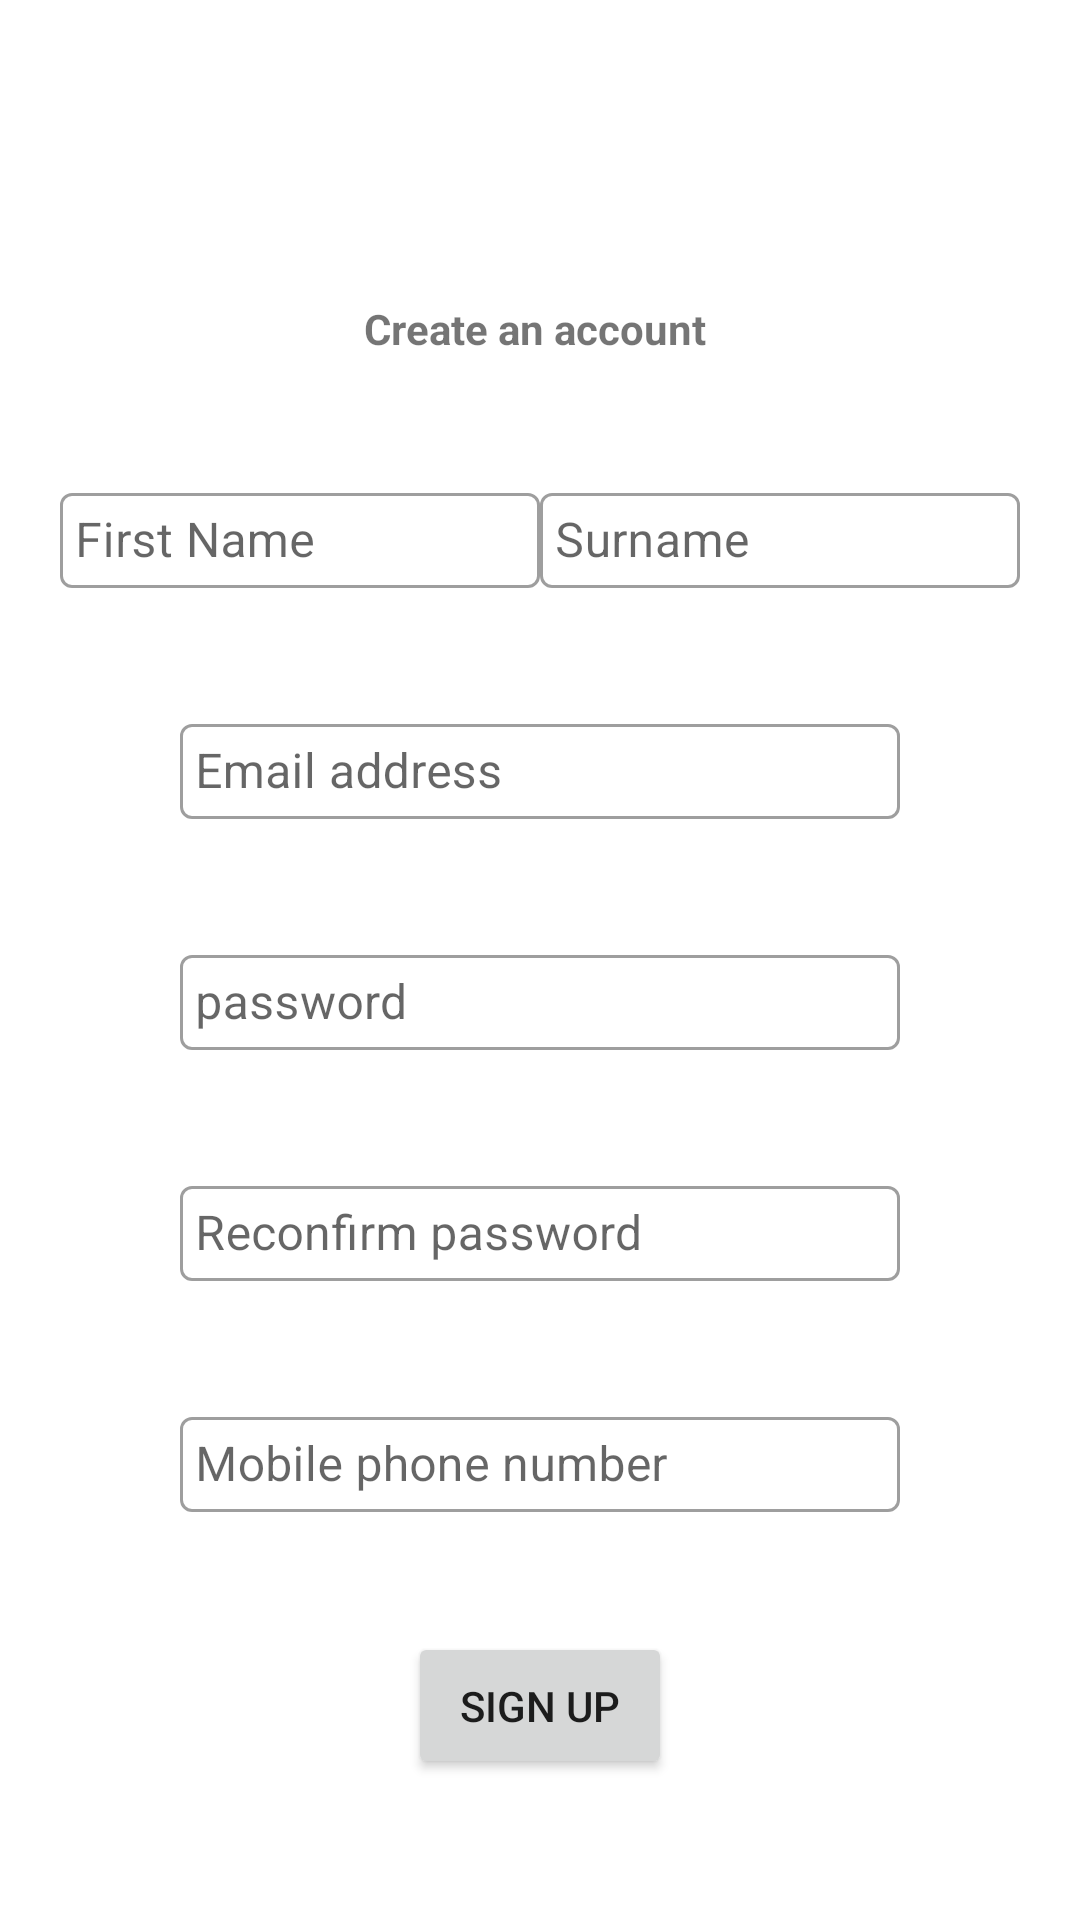

Here is an Android app screen rendered from its layout file. Give the layout XML and the strings, colors and styles it references.
<!-- AndroidManifest.xml: application theme AppTheme -->
<!-- res/layout/activity_sign_up.xml -->
<?xml version="1.0" encoding="utf-8"?>
<LinearLayout
    xmlns:android="http://schemas.android.com/apk/res/android"
    xmlns:app="http://schemas.android.com/apk/res-auto"
    xmlns:tools="http://schemas.android.com/tools"
    android:layout_width="match_parent"
    android:layout_height="match_parent"
    android:orientation="vertical">

    <androidx.appcompat.widget.Toolbar
        android:id="@+id/sign_up_toolbar"
        android:layout_width="match_parent"
        android:layout_height="wrap_content"
        android:background="@color/colorPrimary"
        app:layout_constraintEnd_toEndOf="parent"
        app:layout_constraintStart_toStartOf="parent"
        app:layout_constraintTop_toTopOf="parent"
        tools:ignore="MissingConstraints" />

<androidx.constraintlayout.widget.ConstraintLayout
    android:layout_width="match_parent"
    android:layout_height="wrap_content"
    tools:context=".UI.main.SignUp"
    android:padding="20dp"
    >


    <TextView
        android:id="@+id/create_ac"
        android:layout_width="wrap_content"
        android:layout_height="wrap_content"
        android:layout_marginTop="24dp"
        android:text="Create an account "
        android:textStyle="bold"
        app:layout_constraintEnd_toEndOf="parent"
        app:layout_constraintStart_toStartOf="parent"
        app:layout_constraintTop_toTopOf="parent"
        tools:ignore="MissingConstraints" />

    <com.google.android.material.textfield.TextInputLayout
        android:id="@+id/edt_fn"
        style="@style/Widget.MaterialComponents.TextInputLayout.OutlinedBox"
        android:layout_width="0dp"
        android:layout_height="wrap_content"
        android:layout_marginTop="40dp"
        android:hint="First Name"
        app:layout_constraintEnd_toEndOf="parent"
        app:layout_constraintHorizontal_bias="0.0"
        app:layout_constraintStart_toStartOf="parent"
        app:layout_constraintTop_toBottomOf="@+id/create_ac"
        app:layout_constraintWidth_percent=".5"
        tools:ignore="MissingConstraints">


        <com.google.android.material.textfield.TextInputEditText
            android:id="@+id/fname"
            android:layout_width="match_parent"
            android:layout_height="wrap_content"
            android:inputType="textPersonName"
            android:padding="5dp" />

    </com.google.android.material.textfield.TextInputLayout>

    <com.google.android.material.textfield.TextInputLayout
        android:id="@+id/edt_sn"
        style="@style/Widget.MaterialComponents.TextInputLayout.OutlinedBox"
        android:layout_width="0dp"
        android:layout_height="wrap_content"
        android:layout_marginTop="40dp"
        android:hint="Surname"
        app:layout_constraintEnd_toEndOf="parent"
        app:layout_constraintHorizontal_bias="0.0"
        app:layout_constraintStart_toEndOf="@+id/edt_fn"
        app:layout_constraintTop_toBottomOf="@+id/create_ac"
        app:layout_constraintWidth_percent=".5"
        tools:ignore="MissingConstraints">

        <com.google.android.material.textfield.TextInputEditText
            android:id="@+id/lname"
            android:layout_width="match_parent"
            android:layout_height="wrap_content"
            android:inputType="textPersonName"
            android:padding="5dp" />
    </com.google.android.material.textfield.TextInputLayout>

    <com.google.android.material.textfield.TextInputLayout
        android:id="@+id/edt_email"
        style="@style/Widget.MaterialComponents.TextInputLayout.OutlinedBox"
        android:layout_width="0dp"
        android:layout_height="wrap_content"
        android:layout_marginStart="40dp"
        android:layout_marginTop="40dp"
        android:layout_marginEnd="40dp"
        android:hint="Email address"
        app:layout_constraintEnd_toEndOf="parent"
        app:layout_constraintHorizontal_bias="0.0"
        app:layout_constraintStart_toStartOf="parent"
        app:layout_constraintTop_toBottomOf="@+id/edt_fn"
        tools:ignore="MissingConstraints">


        <com.google.android.material.textfield.TextInputEditText
            android:id="@+id/email_signUp"
            android:layout_width="match_parent"
            android:layout_height="wrap_content"
            android:inputType="textEmailAddress"
            android:padding="5dp" />

    </com.google.android.material.textfield.TextInputLayout>
    <com.google.android.material.textfield.TextInputLayout
        android:id="@+id/edt_password"
        style="@style/Widget.MaterialComponents.TextInputLayout.OutlinedBox"
        android:layout_width="0dp"
        android:layout_height="wrap_content"
        android:layout_marginStart="40dp"
        android:layout_marginTop="40dp"
        android:layout_marginEnd="40dp"
        android:hint="password"
        app:layout_constraintEnd_toEndOf="parent"
        app:layout_constraintHorizontal_bias="0.0"
        app:layout_constraintStart_toStartOf="parent"
        app:layout_constraintTop_toBottomOf="@+id/edt_email"
        tools:ignore="MissingConstraints">


        <com.google.android.material.textfield.TextInputEditText
            android:id="@+id/pass_signUp"
            android:layout_width="match_parent"
            android:layout_height="wrap_content"
            android:inputType="textPassword"
            android:padding="5dp" />

    </com.google.android.material.textfield.TextInputLayout>
    <com.google.android.material.textfield.TextInputLayout
        android:id="@+id/edt_rec_password"
        style="@style/Widget.MaterialComponents.TextInputLayout.OutlinedBox"
        android:layout_width="0dp"
        android:layout_height="wrap_content"
        android:layout_marginStart="40dp"
        android:layout_marginTop="40dp"
        android:layout_marginEnd="40dp"
        android:hint="Reconfirm password"
        app:layout_constraintEnd_toEndOf="parent"
        app:layout_constraintHorizontal_bias="0.0"
        app:layout_constraintStart_toStartOf="parent"
        app:layout_constraintTop_toBottomOf="@+id/edt_password"
        tools:ignore="MissingConstraints">


        <com.google.android.material.textfield.TextInputEditText
            android:id="@+id/repass_signUp"
            android:layout_width="match_parent"
            android:layout_height="wrap_content"
            android:inputType="textPassword"
            android:padding="5dp" />

    </com.google.android.material.textfield.TextInputLayout>



    <com.google.android.material.textfield.TextInputLayout
        android:id="@+id/edt_phone"
        style="@style/Widget.MaterialComponents.TextInputLayout.OutlinedBox"
        android:layout_width="0dp"
        android:layout_height="wrap_content"
        android:layout_marginTop="40dp"
        android:hint="Mobile phone number"
        app:layout_constraintBottom_toBottomOf="parent"
        app:layout_constraintEnd_toEndOf="parent"
        app:layout_constraintStart_toStartOf="parent"
        app:layout_constraintTop_toBottomOf="@+id/edt_rec_password"
        app:layout_constraintWidth_percent=".75"
        tools:ignore="MissingConstraints">

        <com.google.android.material.textfield.TextInputEditText
            android:id="@+id/mobile_signUp"
            android:layout_width="match_parent"
            android:layout_height="wrap_content"
            android:inputType="phone"
            android:padding="5dp" />

    </com.google.android.material.textfield.TextInputLayout>



</androidx.constraintlayout.widget.ConstraintLayout>

    <Button
        android:id="@+id/signUp_Button"
        android:layout_width="wrap_content"
        android:layout_height="wrap_content"
        android:layout_gravity="center"
        android:layout_marginTop="20dp"
        android:padding="15dp"
        android:text="Sign up" />
</LinearLayout>
<!-- resources referenced by this layout -->
<resources>
  <color name="colorPrimary">#FFFFFF</color>
  <style name="AppTheme" parent="Theme.MaterialComponents.Light.DarkActionBar">
          
          <item name="colorPrimary">@color/colorPrimary</item>
          <item name="colorPrimaryDark">@color/colorPrimaryDark</item>
          <item name="colorAccent">@color/colorAccent</item>
          <item name="windowActionBar">false</item>
          <item name="windowNoTitle">true</item>
  
      </style>
  <color name="colorPrimaryDark">#EDFFFE</color>
  <color name="colorAccent">#D81B60</color>
</resources>
